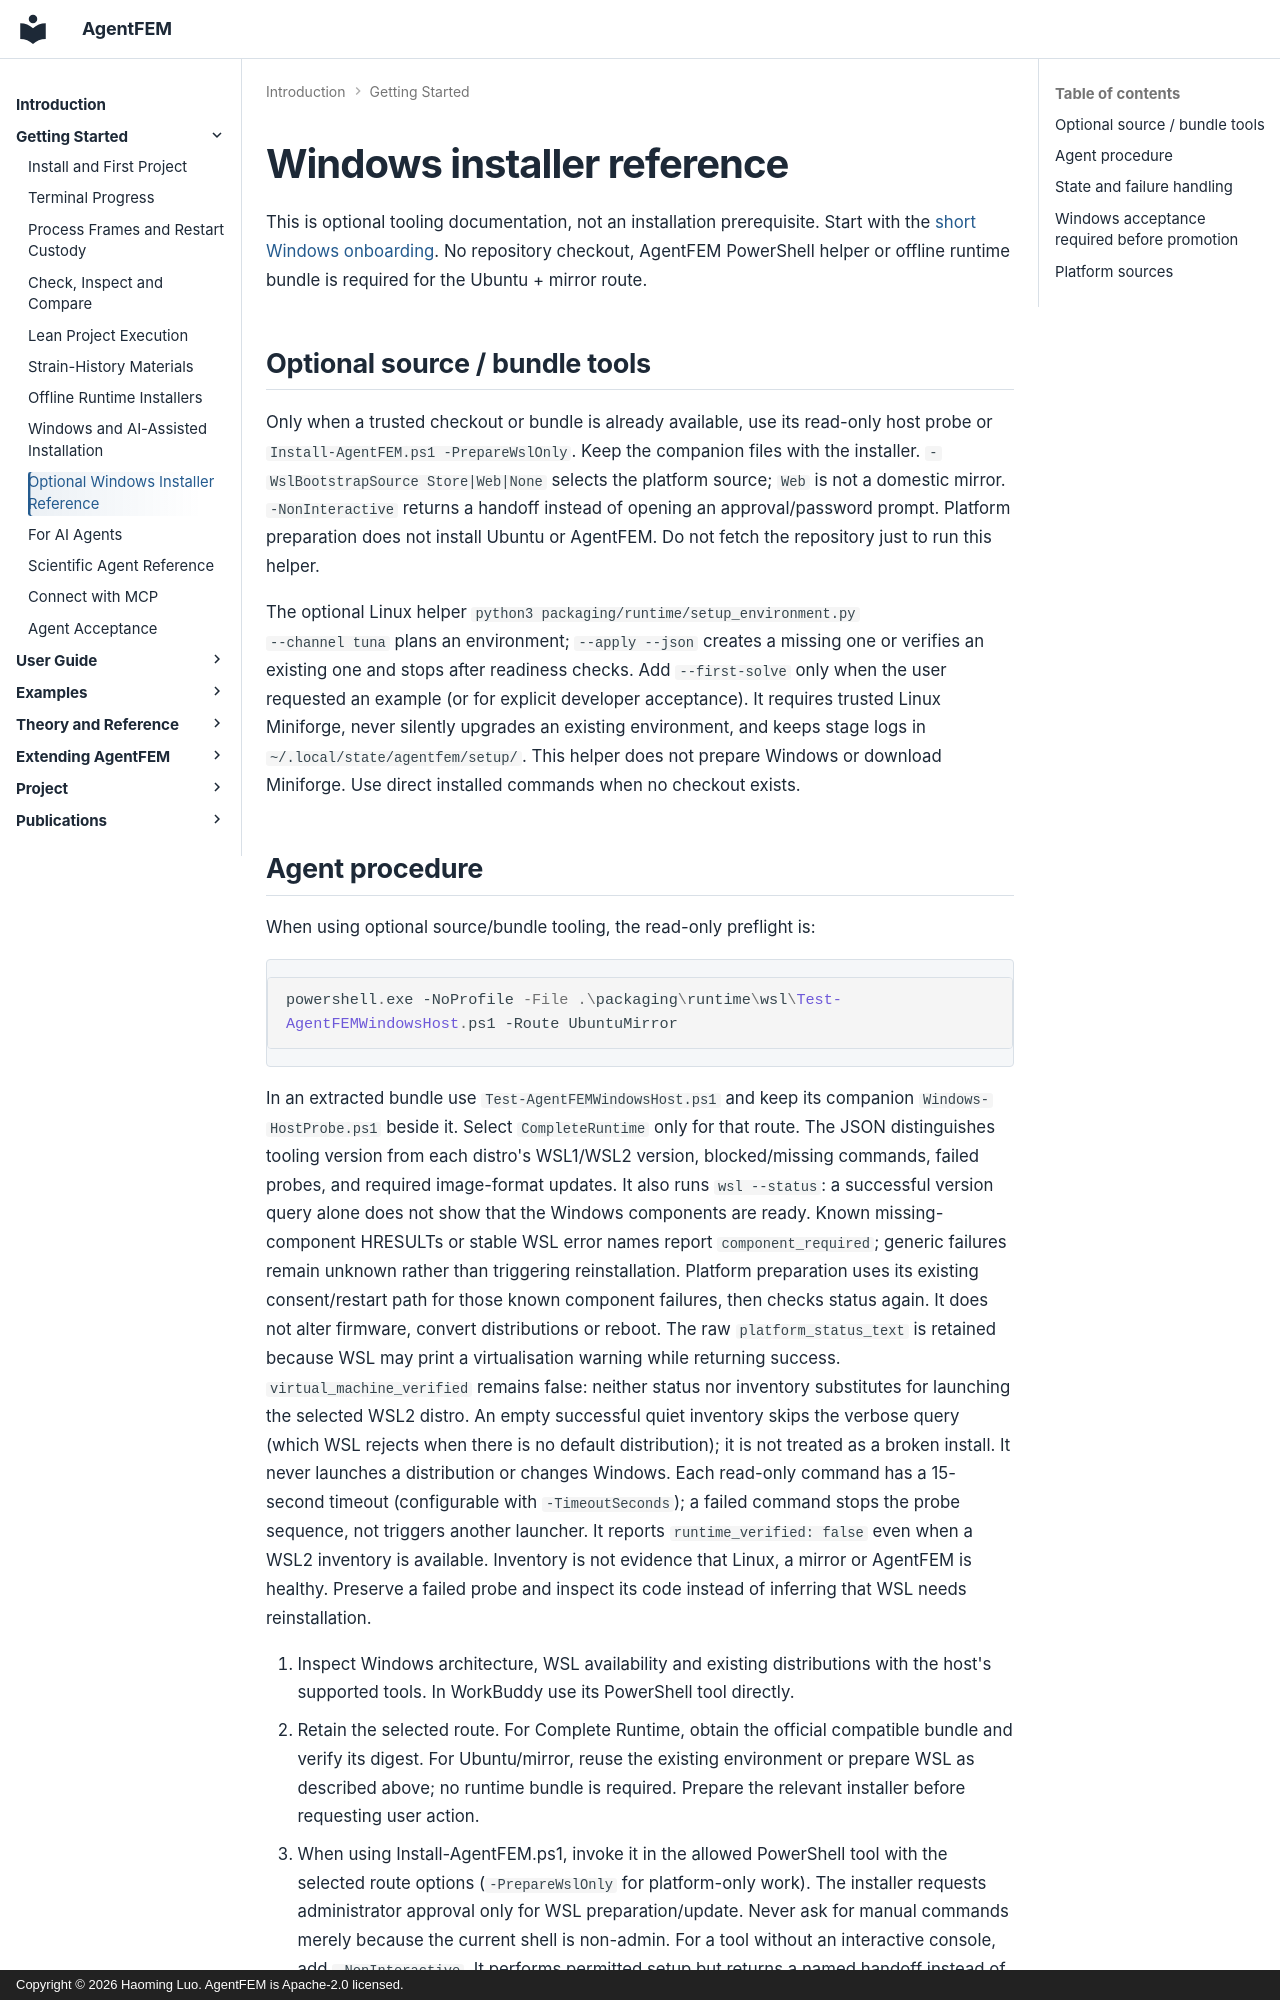

repository: haoming-luo/agentfem · page: windows_installer_reference/index.html · generator: mkdocs · copyright: Copyright © 2026 Haoming Luo. AgentFEM is Apache-2.0 licensed.

# Windows installer reference

This is optional tooling documentation, not an installation prerequisite.
Start with the [short Windows onboarding](windows_agent_installation.md).
No repository checkout, AgentFEM PowerShell helper or offline runtime bundle
is required for the Ubuntu + mirror route.

## Optional source / bundle tools

Only when a trusted checkout or bundle is already available, use its read-only
host probe or `Install-AgentFEM.ps1 -PrepareWslOnly`. Keep the companion files
with the installer. `-WslBootstrapSource Store|Web|None` selects the platform
source; `Web` is not a domestic mirror. `-NonInteractive` returns a handoff
instead of opening an approval/password prompt. Platform preparation does not
install Ubuntu or AgentFEM. Do not fetch the repository just to run this helper.

The optional Linux helper `python3 packaging/runtime/setup_environment.py
--channel tuna` plans an environment; `--apply --json` creates a missing one or
verifies an existing one and stops after readiness checks. Add `--first-solve`
only when the user requested an example (or for explicit developer acceptance).
It requires trusted Linux
Miniforge, never silently upgrades an existing environment, and keeps stage
logs in `~/.local/state/agentfem/setup/`. This helper does not prepare Windows
or download Miniforge. Use direct installed commands when no checkout exists.
